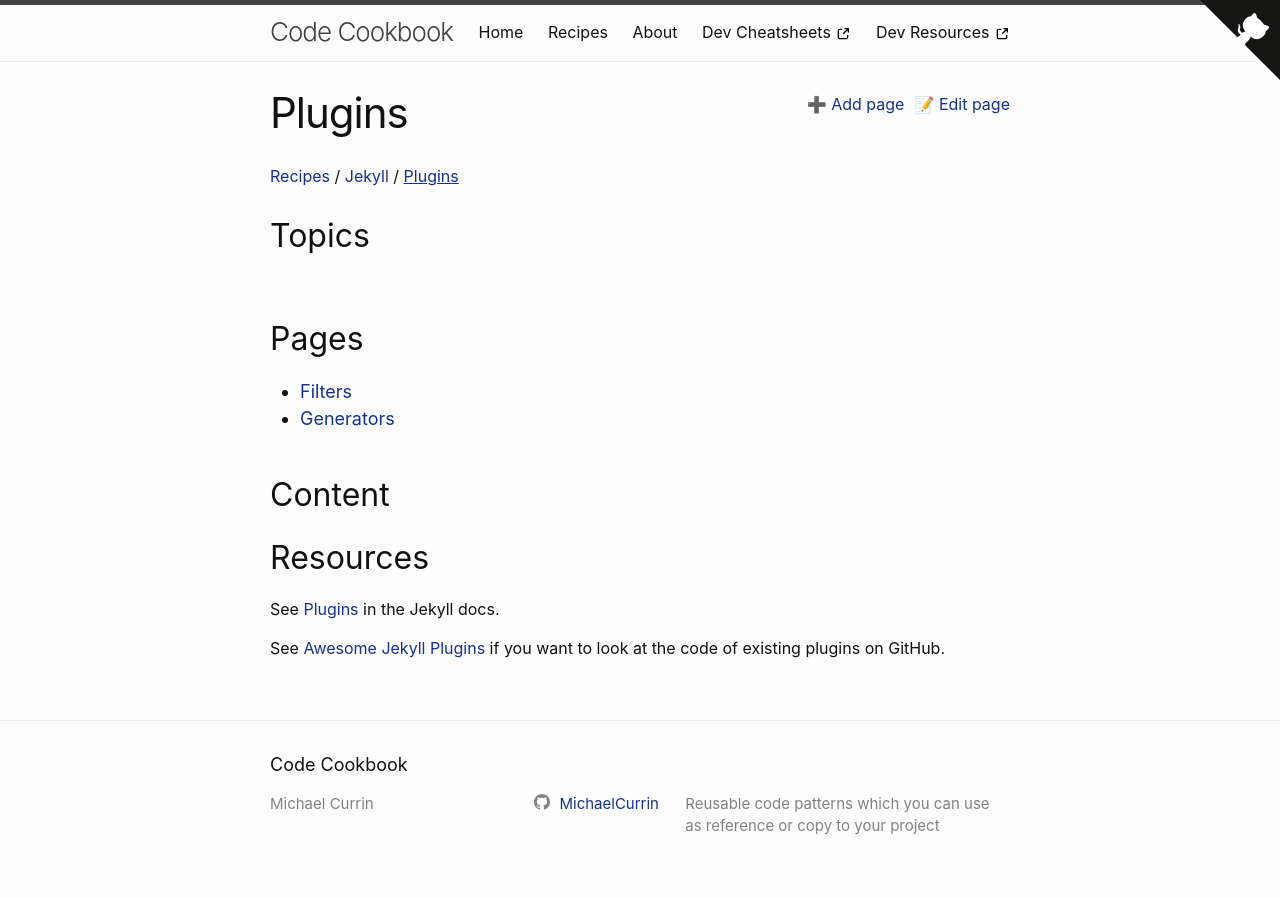

repository: MichaelCurrin/code-cookbook · page: recipes/jekyll/plugins/index.html · generator: jekyll

---
---
# Plugins


## Resources

See [Plugins](https://jekyllrb.com/docs/plugins/) in the Jekyll docs.

See [Awesome Jekyll Plugins](https://github.com/planetjekyll/awesome-jekyll-plugins) if you want to look at the code of existing plugins on GitHub.
